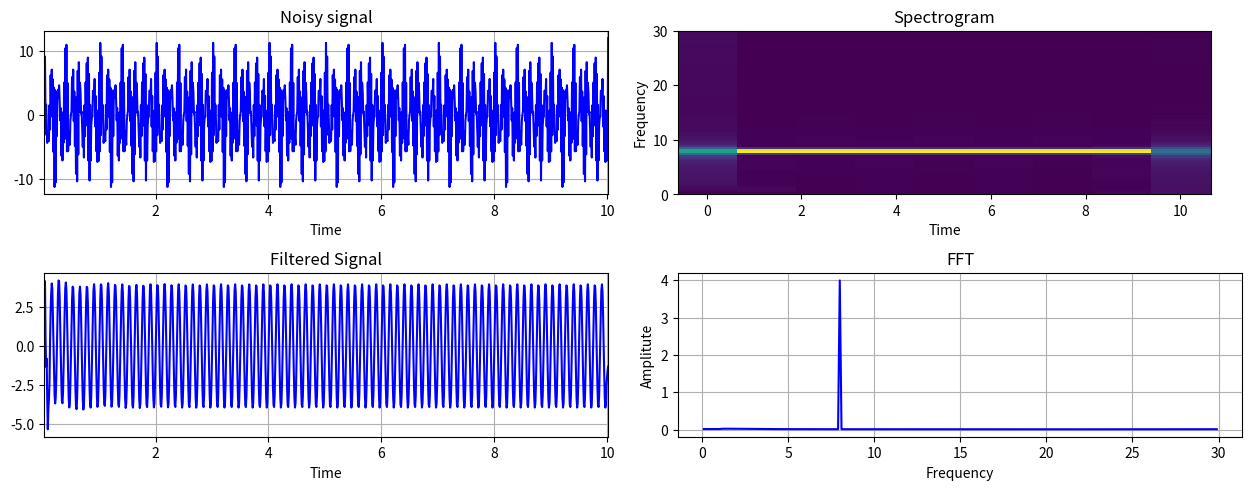

Python code for this plot: (Note: this script raises an exception after producing the figure.)
from collections import deque

import numpy as np
from numpy import sin, cos, pi

from scipy.signal import stft, butter, lfilter

from matplotlib import pyplot as plt
from mpl_toolkits.axes_grid1 import make_axes_locatable

import time 

class TimePlot:
    def __init__(self, axis, max_entries = 1000):
        self.x_axis = deque(maxlen=max_entries)
        self.y_axis = deque(maxlen=max_entries)

        self.axis = axis

        self.lineplot, = axis.plot([], [], "b-")
        self.axis.grid()
        self.axis.set_autoscaley_on(True)
    
    def add_point(self, x, y):
        self.x_axis.append(x)
        self.y_axis.append(y)

        self.lineplot.set_data(self.x_axis, self.y_axis)

        self.axis.set_xlim(self.x_axis[0], self.x_axis[-1] + 1e-15)
        self.axis.relim(); self.axis.autoscale_view() # rescale the y-axis

    def add_array(self, x, y):
        self.x_axis = deque(x, maxlen=1000)
        self.y_axis = deque(y, maxlen=1000)

        self.lineplot.set_data(self.x_axis, self.y_axis)

        self.axis.set_xlim(self.x_axis[0], self.x_axis[-1] + 1e-15)
        self.axis.relim(); self.axis.autoscale_view() # rescale the y-axis

class FourierPlot:
    def __init__(self, axis, spacing, f_range):
        self.axis = axis
        self.T = spacing
        self.f_range = f_range * 10

        self.lineplot, = axis.plot([], [], "b-")
        self.axis.grid()
        self.axis.set_autoscaley_on(True)
        
    def plot(self, time, signal):
        freqs = np.fft.fftfreq(1000, self.T)
        freqs = freqs[1:self.f_range]

        fourier = np.abs(np.fft.fft(signal))
        fourier = 2.0/1e3 * np.abs(fourier[:1000//2])[1:self.f_range]

        self.lineplot.set_data(freqs, fourier)
        self.axis.relim(); self.axis.autoscale_view() # rescale the y-axis

class SpectrogramPlot:
    def __init__(self, fig, axis, spacing, f_range):
        self.fig = fig
        self.axis = axis
        self.T = spacing
        self.f_range = f_range

        self.cbar = False

    def remap(self, x, in_min, in_max, out_min, out_max):
        return (x - in_min) * (out_max - out_min) / (in_max - in_min) + out_min

    def colorbar(self, mappable):
        ax = mappable.axes
        fig = ax.figure
        divider = make_axes_locatable(ax)
        cax = divider.append_axes("right", size="5%", pad=0.05)
        self.cbar = True
        self.colorb = fig.colorbar(mappable, cax=cax)

    def delete_cbar(self):
        self.colorb.remove()

    def plot(self, time, signal):
       
        (f, t, Zxx) = stft(signal, fs=int(1.0 / self.T), window='hamming', nfft=256)
        Zxx = np.abs(Zxx)
        t = np.vectorize(self.remap)(t, t[0], t[-1], time[0], time[-1])


        self.axis.clear()

        self.axis.set(title='Spectrogram', xlabel='Time', ylabel='Frequency', ylim=(0, self.f_range))

        im = self.axis.pcolor(t, f, Zxx)

        if self.cbar:
            self.delete_cbar()
 
        self.colorbar(im)

        

def get_filter(lowcut, highcut, fs, order=4):
    # Cutoff frequencies expressed as a fraction of the Nyquist frequency
    nyq = 0.5 * fs
    low = lowcut / nyq
    high = highcut / nyq

    b, a = butter(order, [low, high], btype='band')

    return b, a

def f(k):
    noise = 2 * sin(2 * pi * 60 * k) 
    noise += 3.3 * cos(2 * pi * 45 * k)
    noise += 3.3 * cos(2 * pi * 50 * k)
    return 4 * sin(2 * pi * 8 * k) + noise 

def f2(k):
    noise = 2 * sin(2 * pi * 60 * k) 
    noise += 3.3 * cos(2 * pi * 45 * k)
    noise += 3.3 * cos(2 * pi * 50 * k)
    return 6 * sin(2* pi * 6 * k) + noise
  
def f3(k):
    noise = 2 * sin(2 * pi * 60 * k) 
    noise += 3.3 * cos(2 * pi * 45 * k)
    noise += 3.3 * cos(2 * pi * 50 * k)
    return 8 * sin(2* pi * 4 * k) + noise

def main():
    
    fig, axes = plt.subplots(nrows=2, ncols=2, figsize=(13, 5))
    fig.tight_layout(h_pad=4.0)
    plt.subplots_adjust(top=0.929, bottom=0.117, left=0.042, right=0.964, hspace=0.48, wspace=0.124)

    axes[0, 0].set(title='Noisy signal', xlabel='Time')
    axes[1, 0].set(title='Filtered Signal', xlabel='Time')
    axes[1, 1].set(title='FFT', xlabel='Frequency', ylabel='Amplitute')

    k = 10
    T = 0.01
    b, a = get_filter(1, 32, fs=int(1.0 / T), order=6)

    start_time = np.arange(0, 10, 0.01)
    start_signal = f(start_time)
    filtered_start_signal = lfilter(b, a, start_signal)

    noisyPlot = TimePlot(axes[0, 0])
    noisyPlot.add_array(start_time, start_signal)

    filteredPlot = TimePlot(axes[1,0])
    filteredPlot.add_array(start_time, filtered_start_signal)

    specgramPlot = SpectrogramPlot(fig, axes[0, 1], T, 30)

    fourierPlot = FourierPlot(axes[1, 1], T, 30)

    specBg = fig.canvas.copy_from_bbox(axes[0, 1].bbox)

    while True:
        
        k = round(k + T, 2)
        if(k < 13):
            s = f2(k)
        else:
            s = f3(k)

        noisyPlot.add_point(k, s)

        filteredPlot.add_array(noisyPlot.x_axis, lfilter(b, a, noisyPlot.y_axis))

        fig.canvas.restore_region(specBg)

        specgramPlot.plot(filteredPlot.x_axis, filteredPlot.y_axis)

        fourierPlot.plot(filteredPlot.x_axis, filteredPlot.y_axis)

        plt.pause(0.1)


    
    plt.show()


if __name__ == "__main__": 
    main()